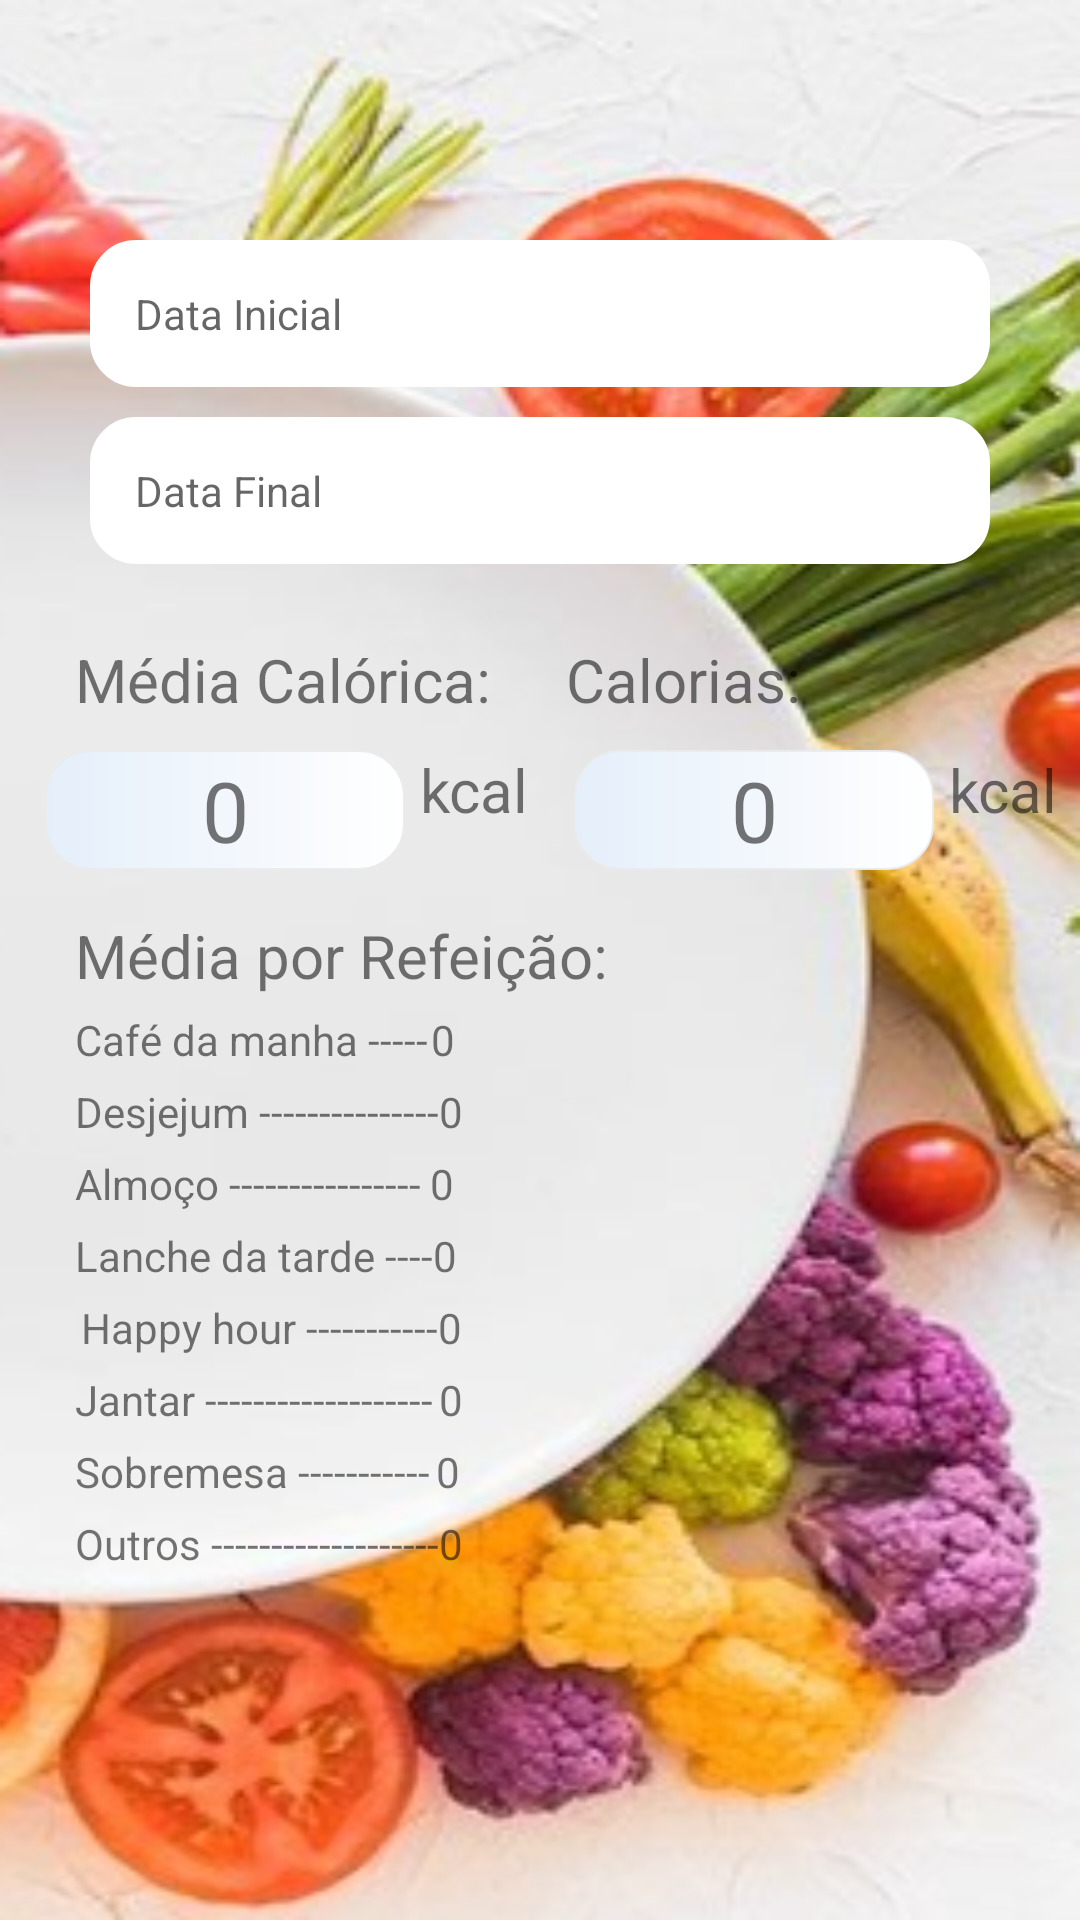

Reconstruct the res/layout file that produces this screen, plus the resources it refers to.
<!-- AndroidManifest.xml: application theme Theme.DIETA -->
<!-- res/layout/activity_historico.xml -->
<?xml version="1.0" encoding="utf-8"?>
<androidx.appcompat.widget.LinearLayoutCompat xmlns:android="http://schemas.android.com/apk/res/android"
    xmlns:tools="http://schemas.android.com/tools"
    android:layout_width="match_parent"
    android:layout_height="match_parent"
    tools:context="com.example.dieta.HistoricoActivity"
    android:orientation="vertical"
    android:background="@drawable/dieta03">

        <TextView
            android:id="@+id/dataInicialTxt"
            android:hint="@string/data_inicial"
            android:layout_marginTop="80dp"
            style="@style/edit_text_data_inicial" />

        <TextView
            android:id="@+id/dataFinalTxt"
            android:hint="@string/data_final"
            android:layout_marginTop="10dp"
            style="@style/edit_text_data_inicial" />

    <LinearLayout

        android:layout_width="match_parent"
        android:layout_height="wrap_content">

        <TextView
            style="@style/media_cal"/>
        <TextView
            style="@style/calorias_entre_datas" />


    </LinearLayout>

    <LinearLayout
        android:layout_width="match_parent"
        android:layout_height="wrap_content">

        <TextView
            android:id="@+id/media_caloria_entre_datas"
            android:layout_marginLeft="15dp"
            android:layout_marginTop="10dp"
            android:gravity="center"
            style="@style/medias_pequenas" />

        <TextView
            style="@style/kcal"/>

        <TextView
            android:id="@+id/caloria_entre_datas"
            android:layout_marginLeft="15dp"
            android:layout_marginTop="10dp"
            android:gravity="center"
            style="@style/medias_pequenas" />
        <TextView
            style="@style/kcal"/>

    </LinearLayout>

    <TextView
        style="@style/media_refeicoes" />

    <LinearLayout
        android:layout_width="match_parent"
        android:layout_height="wrap_content"
        android:orientation="horizontal"
        android:layout_marginTop="5dp"
        android:layout_marginLeft="25dp">

        <TextView
            android:layout_width="wrap_content"
            android:layout_height="wrap_content"
            android:text="@string/cafe_manha"
            android:textSize="@dimen/normal"/>

        <TextView
            android:id="@+id/media_cafe_manha"
            android:layout_width="wrap_content"
            android:layout_height="wrap_content"
            android:layout_marginLeft="1dp"
            android:text="0"
            android:textSize="@dimen/normal"/>

    </LinearLayout>

    <LinearLayout
        android:layout_width="match_parent"
        android:layout_height="wrap_content"
        android:orientation="horizontal"
        android:layout_marginTop="5dp"
        android:layout_marginLeft="25dp">

        <TextView
            android:layout_width="wrap_content"
            android:layout_height="wrap_content"
            android:text="@string/desjejum"
            android:textSize="@dimen/normal"/>

        <TextView
            android:id="@+id/media_desjejum"
            android:layout_width="wrap_content"
            android:layout_height="wrap_content"
            android:text="0"
            android:textSize="@dimen/normal"/>

    </LinearLayout>

    <LinearLayout
        android:layout_width="match_parent"
        android:layout_height="wrap_content"
        android:orientation="horizontal"
        android:layout_marginTop="5dp"
        android:layout_marginLeft="25dp">

        <TextView
            android:layout_width="wrap_content"
            android:layout_height="wrap_content"
            android:text="@string/almoço"
            android:textSize="@dimen/normal"/>

        <TextView
            android:id="@+id/media_almoco"
            android:layout_width="wrap_content"
            android:layout_height="wrap_content"
            android:layout_marginLeft="3dp"
            android:text="0"
            android:textSize="@dimen/normal"/>

    </LinearLayout>

    <LinearLayout
        android:layout_width="match_parent"
        android:layout_height="wrap_content"
        android:orientation="horizontal"
        android:layout_marginTop="5dp"
        android:layout_marginLeft="25dp">

        <TextView
            android:layout_width="wrap_content"
            android:layout_height="wrap_content"
            android:text="@string/lanche_tarde"
            android:textSize="@dimen/normal"/>

        <TextView
            android:id="@+id/media_lanche_tarde"
            android:layout_width="wrap_content"
            android:layout_height="match_parent"
            android:text="0"
            android:textSize="@dimen/normal" />

    </LinearLayout>

    <LinearLayout
        android:layout_width="match_parent"
        android:layout_height="wrap_content"
        android:orientation="horizontal"
        android:layout_marginTop="5dp"
        android:layout_marginLeft="25dp">

        <TextView
            android:layout_width="wrap_content"
            android:layout_height="wrap_content"
            android:text="@string/happy_hour"
            android:layout_marginLeft="2dp"
            android:textSize="@dimen/normal"/>

        <TextView
            android:id="@+id/media_happy"
            android:layout_width="wrap_content"
            android:layout_height="wrap_content"
            android:text="0"
            android:textSize="@dimen/normal"/>

    </LinearLayout>

    <LinearLayout
        android:layout_width="match_parent"
        android:layout_height="wrap_content"
        android:orientation="horizontal"
        android:layout_marginTop="5dp"
        android:layout_marginLeft="25dp">

        <TextView
            android:layout_width="wrap_content"
            android:layout_height="wrap_content"
            android:text="@string/jantar"
            android:textSize="@dimen/normal"/>

        <TextView
            android:id="@+id/media_jantar"
            android:layout_width="wrap_content"
            android:layout_height="wrap_content"
            android:layout_marginLeft="2dp"
            android:text="0"
            android:textSize="@dimen/normal"/>

    </LinearLayout>

    <LinearLayout
        android:layout_width="match_parent"
        android:layout_height="wrap_content"
        android:orientation="horizontal"
        android:layout_marginTop="5dp"
        android:layout_marginLeft="25dp">

        <TextView
            android:layout_width="wrap_content"
            android:layout_height="wrap_content"
            android:text="@string/sobremesa"
            android:textSize="@dimen/normal"/>

        <TextView
            android:id="@+id/media_sobremesa"
            android:layout_width="wrap_content"
            android:layout_height="wrap_content"
            android:layout_marginLeft="2dp"
            android:text="0"
            android:textSize="@dimen/normal"/>

    </LinearLayout>

    <LinearLayout
        android:layout_width="match_parent"
        android:layout_height="wrap_content"
        android:orientation="horizontal"
        android:layout_marginTop="5dp"
        android:layout_marginLeft="25dp">

        <TextView
            android:layout_width="wrap_content"
            android:layout_height="wrap_content"
            android:text="@string/outros"
            android:textSize="@dimen/normal"/>

        <TextView
            android:id="@+id/media_outros"
            android:layout_width="wrap_content"
            android:layout_height="wrap_content"
            android:text="0"
            android:textSize="@dimen/normal"/>

    </LinearLayout>

</androidx.appcompat.widget.LinearLayoutCompat>
<!-- resources referenced by this layout -->
<resources>
  <string name="cafe_manha">Café da manha ----- </string>
  <string name="data_final">Data Final</string>
  <string name="data_inicial">Data Inicial</string>
  <string name="desjejum">Desjejum --------------- </string>
  <string name="happy_hour">Happy hour ----------- </string>
  <string name="jantar">Jantar ------------------- </string>
  <string name="lanche_tarde">Lanche da tarde ---- </string>
  <string name="outros">Outros ------------------- </string>
  <string name="sobremesa">Sobremesa ----------- </string>
  <style name="calorias_entre_datas">
          <item name="android:layout_width">wrap_content</item>
          <item name="android:layout_height">wrap_content</item>
          <item name="android:layout_marginTop">25dp</item>
          <item name="android:layout_marginLeft">25dp</item>
          <item name="android:text">@string/calorias_entre_datas_txt</item>
          <item name="android:textSize">20dp</item>
      </style>
  <style name="kcal">
          <item name="android:layout_width">wrap_content</item>
          <item name="android:layout_height">wrap_content</item>
          <item name="android:layout_marginLeft">5dp</item>
          <item name="android:text">@string/kcal</item>
          <item name="android:textSize">20dp</item>
      </style>
  <style name="media_cal">
          <item name="android:layout_width">wrap_content</item>
          <item name="android:layout_height">wrap_content</item>
          <item name="android:layout_marginTop">25dp</item>
          <item name="android:layout_marginLeft">25dp</item>
          <item name="android:text">@string/media_entre_datas_txt</item>
          <item name="android:textSize">20dp</item>
      </style>
  <style name="media_refeicoes">
          <item name="android:layout_width">wrap_content</item>
          <item name="android:layout_height">wrap_content</item>
          <item name="android:layout_marginTop">15dp</item>
          <item name="android:layout_marginLeft">25dp</item>
          <item name="android:text">@string/media_por_refeicao</item>
          <item name="android:textSize">20dp</item>
      </style>
  <style name="medias_pequenas">
          <item name="android:layout_width">120dp</item>
          <item name="android:layout_height">40dp</item>
          <item name="android:text">@string/media</item>
          <item name="android:textSize">28dp</item>
          <item name="android:layout_marginLeft">20dp</item>
          <item name="android:background">@drawable/backgraud_edit_text_dois</item>
      </style>
  <string name="calorias_entre_datas_txt">Calorias: </string>
  <!-- drawable backgraud_edit_text (drawable) -->
  <?xml version="1.0" encoding="utf-8"?>
  <shape xmlns:android="http://schemas.android.com/apk/res/android">
      <solid android:color="@color/white"/>
      <corners android:radius="15dp" />
      <stroke android:color="@color/white" android:width="0.5dp"/>
  
  </shape>
  <color name="black">#FF000000</color>
  <string name="kcal">kcal</string>
  <string name="media_entre_datas_txt">Média Calórica: </string>
  <string name="media_por_refeicao">Média por Refeição: </string>
  <string name="media">0</string>
  <!-- drawable backgraud_edit_text_dois (drawable) -->
  <?xml version="1.0" encoding="utf-8"?>
  <shape xmlns:android="http://schemas.android.com/apk/res/android">
  
      <corners android:radius="15dp" />
  
      <gradient
          android:startColor="@color/white"
          android:endColor="@color/azul"
          android:angle="180"
          ></gradient>
      <stroke android:color="@color/cinza_claro" android:width="0.5dp"/>
  
  </shape>
  <color name="purple_500">#FF6200EE</color>
  <color name="purple_700">#FF3700B3</color>
  <color name="white">#FFFFFFFF</color>
  <color name="teal_200">#FF03DAC5</color>
  <color name="teal_700">#FF018786</color>
  <color name="azul">#E5EFFA</color>
  <color name="cinza_claro">#EEEAEBEC</color>
</resources>
